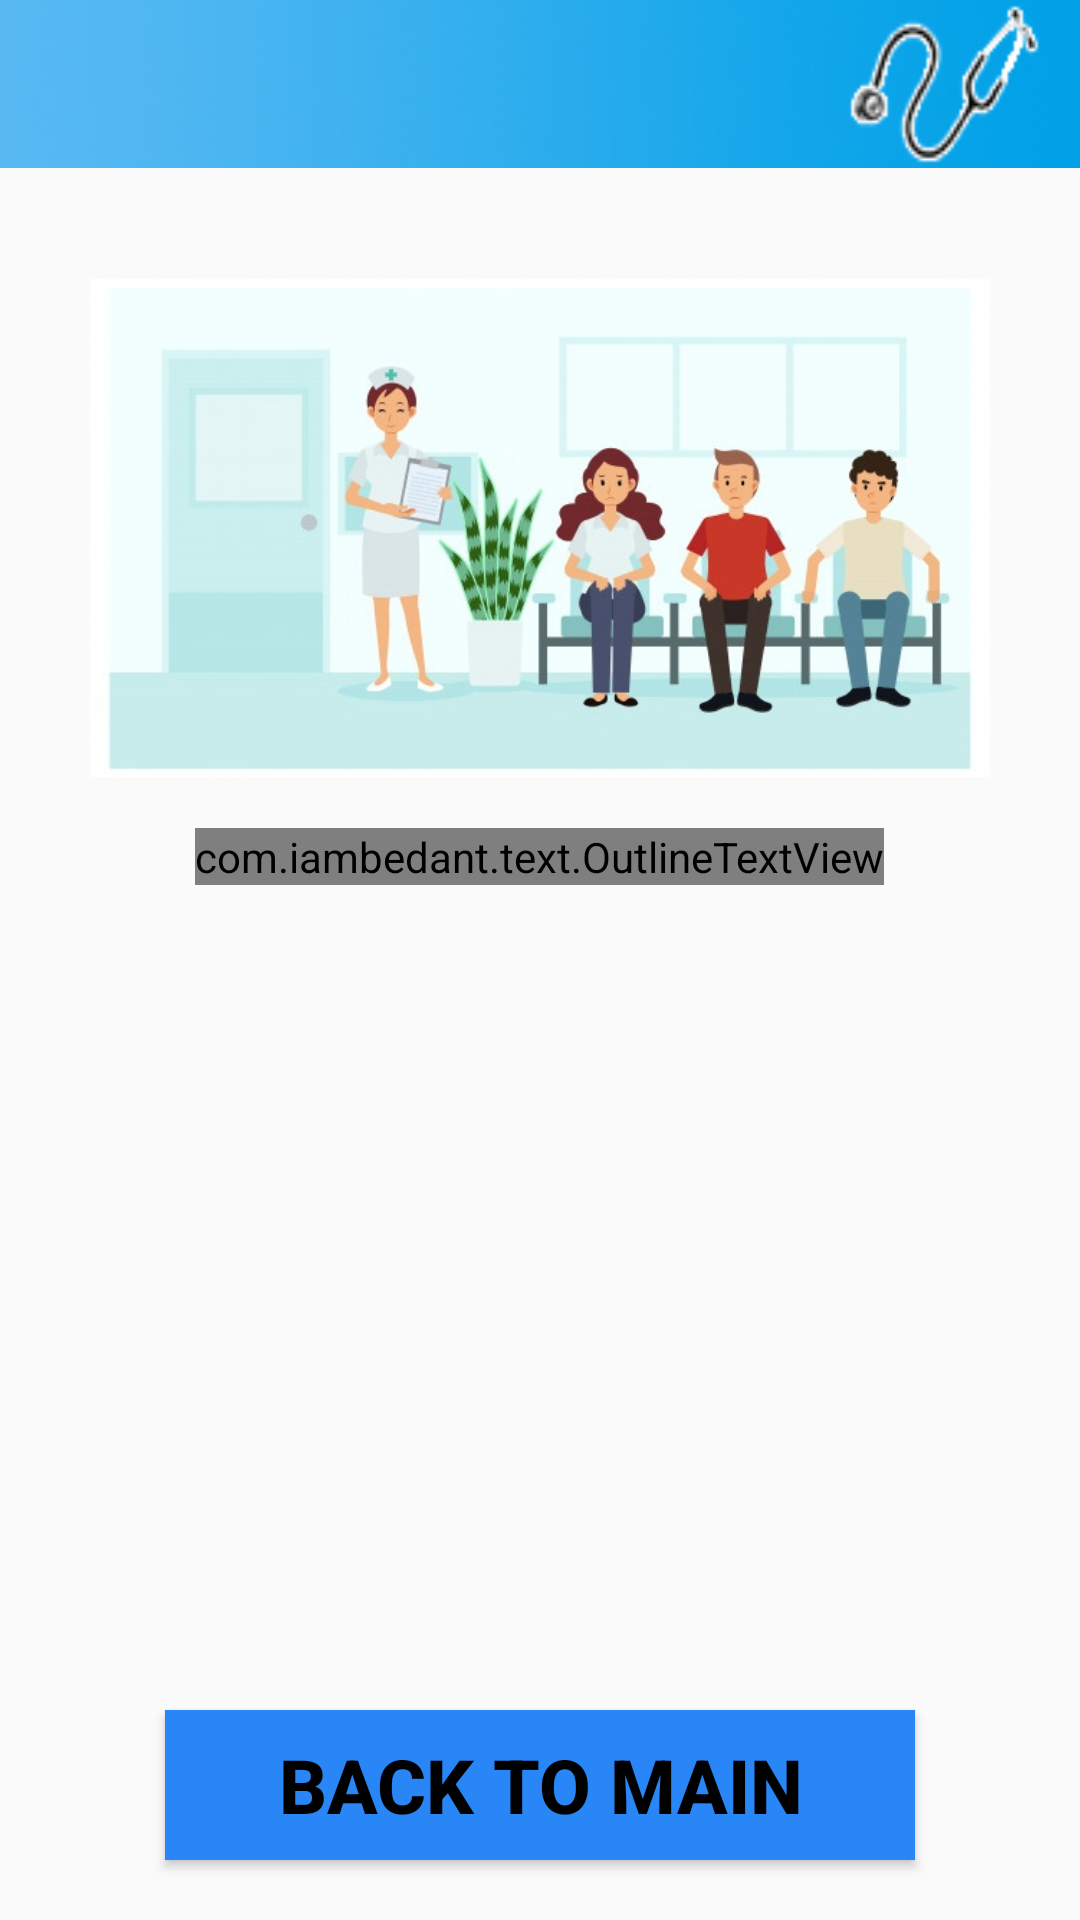

Here is an Android app screen rendered from its layout file. Give the layout XML and the strings, colors and styles it references.
<!-- AndroidManifest.xml: application theme AppTheme -->
<!-- res/layout/nurse_activity_add_patient_success.xml -->
<?xml version="1.0" encoding="utf-8"?>
<RelativeLayout xmlns:android="http://schemas.android.com/apk/res/android"
    xmlns:app="http://schemas.android.com/apk/res-auto"
    xmlns:tools="http://schemas.android.com/tools"
    android:orientation="vertical"
    android:layout_width="match_parent"
    android:layout_height="match_parent"
    tools:context=".nurse.nurse_activity_add_patient_success">

    <androidx.appcompat.widget.Toolbar
        android:id="@+id/naps_toolbar"
        android:layout_width="match_parent"
        android:layout_height="wrap_content"
        android:background="@drawable/nurse_toolbar"
        android:minHeight="?attr/actionBarSize"
        android:theme="?attr/actionBarTheme" />

    <ImageView
        android:id="@+id/naps_img"
        android:layout_width="300dp"
        android:layout_height="200dp"
        android:layout_marginTop="20dp"
        android:layout_centerHorizontal="true"
        android:src="@drawable/img_patient_queue_001"
        android:layout_below="@id/naps_toolbar" />

    <com.iambedant.text.OutlineTextView
        android:id="@+id/imageView23"
        android:layout_width="wrap_content"
        android:layout_height="wrap_content"
        android:layout_below="@id/naps_img"
        android:text="Put in Queue"
        android:layout_centerHorizontal="true"
        android:textColor="@android:color/white"
        android:textSize="50sp"
        android:textStyle="bold"
        app:outlineColor="#000000"
        app:outlineWidth="1" />

    <LinearLayout
        android:layout_width="match_parent"
        android:layout_height="wrap_content"
        android:orientation="vertical"
        android:layout_alignParentBottom="true">

        <Button
            android:id="@+id/naps_bckhome"
            android:layout_width="250dp"
            android:layout_height="50dp"
            android:layout_marginTop="20dp"
            android:layout_marginBottom="20dp"
            android:layout_gravity="center"
            android:background="@color/colorPrimaryDark"
            android:text="Back to Main"
            android:textSize="25dp"
            android:textStyle="bold" />
    </LinearLayout>

</RelativeLayout>
<!-- resources referenced by this layout -->
<resources>
  <color name="colorPrimaryDark">#2986f6</color>
  <!-- drawable img_patient_queue_001: jpg bitmap (drawable, 38725 bytes) -->
  <!-- drawable nurse_toolbar: jpg bitmap (drawable, 10201 bytes) -->
  <style name="AppTheme" parent="Theme.AppCompat.Light.NoActionBar">
          
          <item name="colorPrimary">@color/colorPrimary</item>
          <item name="colorPrimaryDark">#828282</item>
          <item name="colorAccent">@color/colorAccent</item>
          
          <item name="android:itemBackground">#ffffff</item>
          <item name="android:textColor">#000000</item>
      </style>
  <color name="colorPrimary">#66bb6a</color>
  <color name="colorAccent">#3700B3</color>
</resources>
